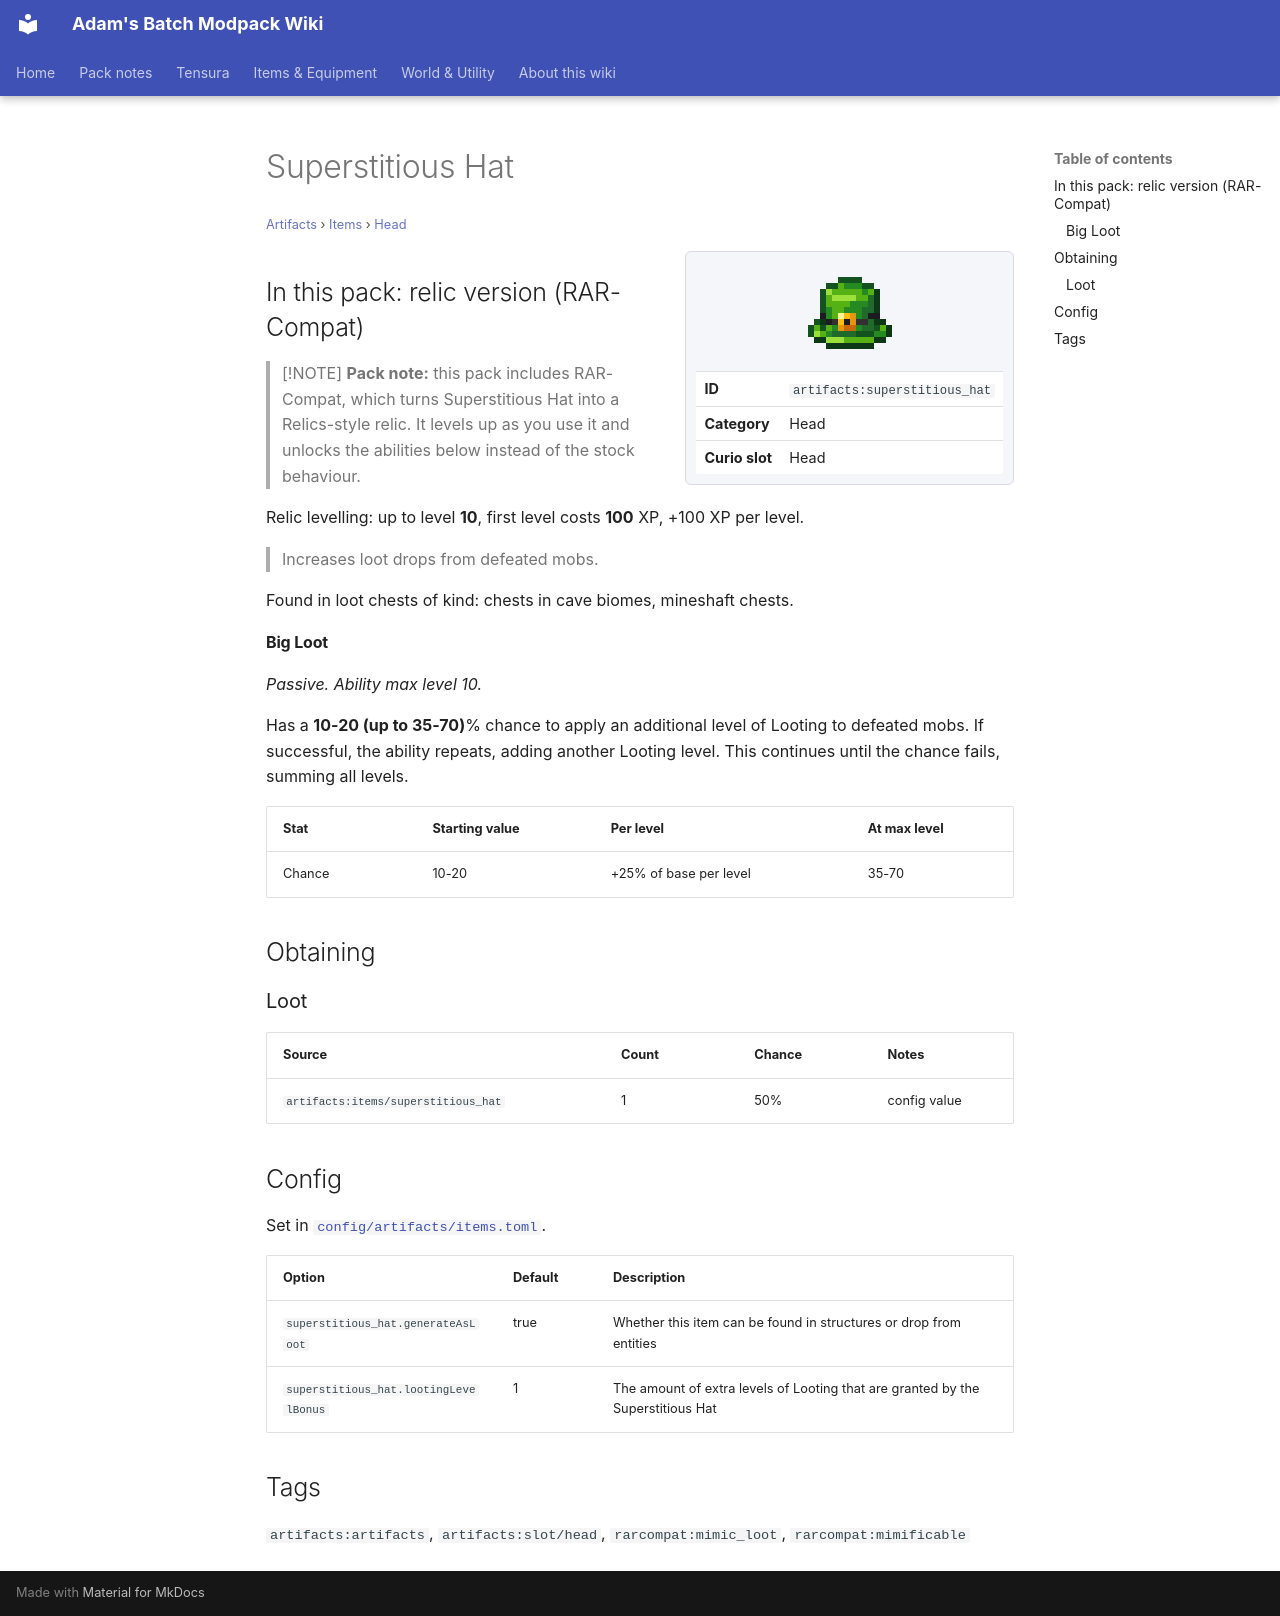

repository: Proteus-Nell/Adams-Batch-MC-Modpack-Wiki · page: artifacts/items/head/superstitious-hat/index.html · generator: mkdocs

# Superstitious Hat

<small>[Artifacts](../../index.md) &rsaquo; [Items](../index.md) &rsaquo; [Head](index.md)</small>

<div class="infobox" markdown>

![Superstitious Hat](../../../assets/icons/artifacts/item/superstitious_hat.png)

| | |
|---|---|
| **ID** | `artifacts:superstitious_hat` |
| **Category** | Head |
| **Curio slot** | Head |

</div>

## In this pack: relic version (RAR-Compat)

> [!NOTE]
> **Pack note:** this pack includes RAR-Compat, which turns Superstitious Hat into a Relics-style relic. It levels up as you use it and unlocks the abilities below instead of the stock behaviour.

Relic levelling: up to level **10**, first level costs **100** XP, +100 XP per level.

> Increases loot drops from defeated mobs.

Found in loot chests of kind: chests in cave biomes, mineshaft chests.

#### Big Loot

*Passive. Ability max level 10.*

Has a **10-20 (up to 35-70)**% chance to apply an additional level of Looting to defeated mobs. If successful, the ability repeats, adding another Looting level. This continues until the chance fails, summing all levels.

| Stat | Starting value | Per level | At max level |
|---|---|---|---|
| Chance | 10-20 | +25% of base per level | 35-70 |

## Obtaining

### Loot

| Source | Count | Chance | Notes |
|---|---|---|---|
| `artifacts:items/superstitious_hat` | 1 | 50% | config value |

## Config

Set in [`config/artifacts/items.toml`](../../configs/config-artifacts-items.md).

| Option | Default | Description |
|---|---|---|
| `superstitious_hat.generateAsLoot` | true | Whether this item can be found in structures or drop from entities |
| `superstitious_hat.lootingLevelBonus` | 1 | The amount of extra levels of Looting that are granted by the Superstitious Hat |

## Tags

`artifacts:artifacts`, `artifacts:slot/head`, `rarcompat:mimic_loot`, `rarcompat:mimificable`
